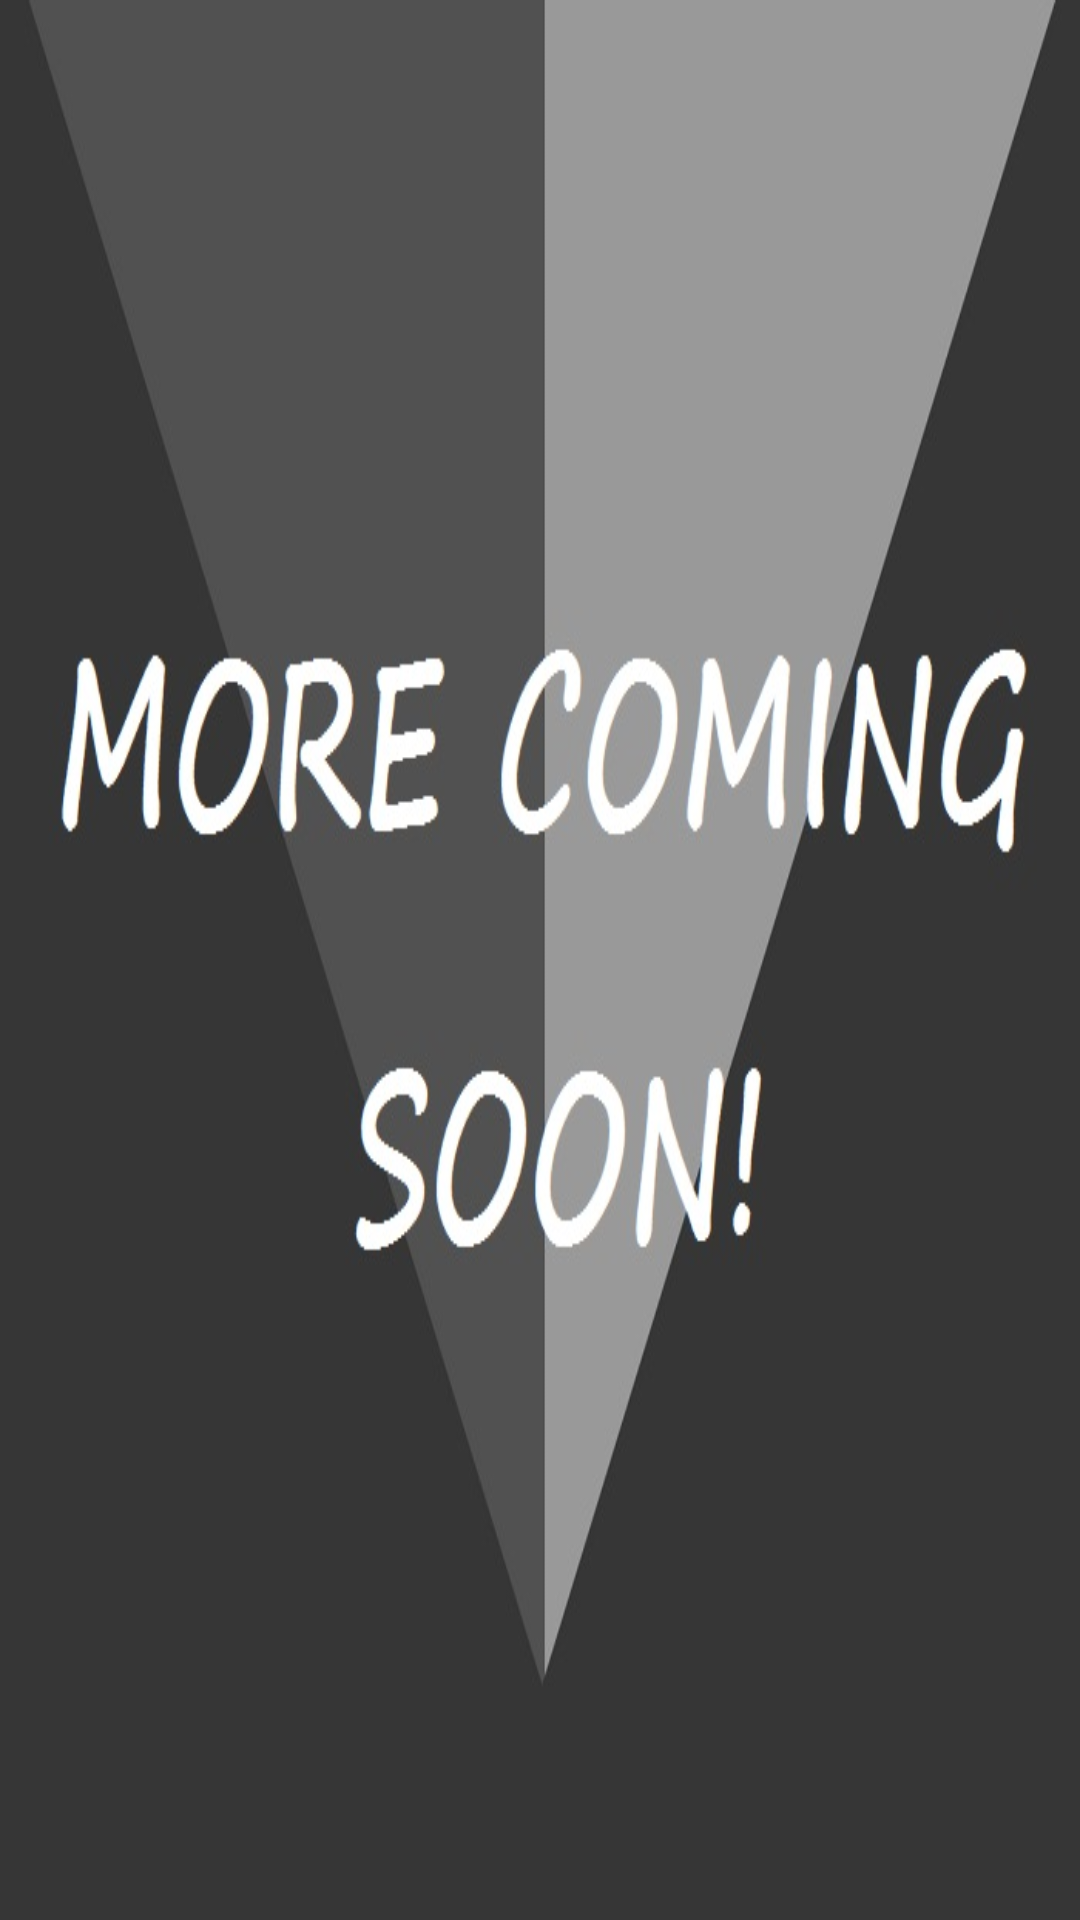

Reconstruct the res/layout file that produces this screen, plus the resources it refers to.
<!-- AndroidManifest.xml: application theme AppTheme -->
<!-- res/layout/navigation_header.xml -->
<?xml version="1.0" encoding="utf-8"?>
<RelativeLayout xmlns:android="http://schemas.android.com/apk/res/android"
                xmlns:tools="http://schemas.android.com/tools"
                android:layout_width="match_parent"
                android:layout_height="160dp"
    android:background="@drawable/headerback">
</RelativeLayout>
<!-- resources referenced by this layout -->
<resources>
  <!-- drawable headerback: jpg bitmap (drawable, 63163 bytes) -->
  <style name="AppTheme" parent="Theme.AppCompat.Light.DarkActionBar">
  
          
          <item name="colorPrimary">#424242</item>
          <item name="colorPrimaryDark">#212121</item>
          <item name="android:itemBackground">#424242</item>
          <item name="android:itemTextAppearance">@style/myCustomMenuTextApearance</item>
          <item name="actionOverflowMenuStyle">@style/OverflowMenu</item>
      </style>
  <style name="myCustomMenuTextApearance" parent="@android:style/TextAppearance.Widget.IconMenu.Item">
          <item name="android:textColor">#FFFFFF</item>
      </style>
  <style name="OverflowMenu" parent="Widget.AppCompat.PopupMenu.Overflow">
  
  
          
          <item name="android:overlapAnchor">false</item>
          <item name="android:dropDownVerticalOffset">0dip</item>
  
  
      </style>
</resources>
